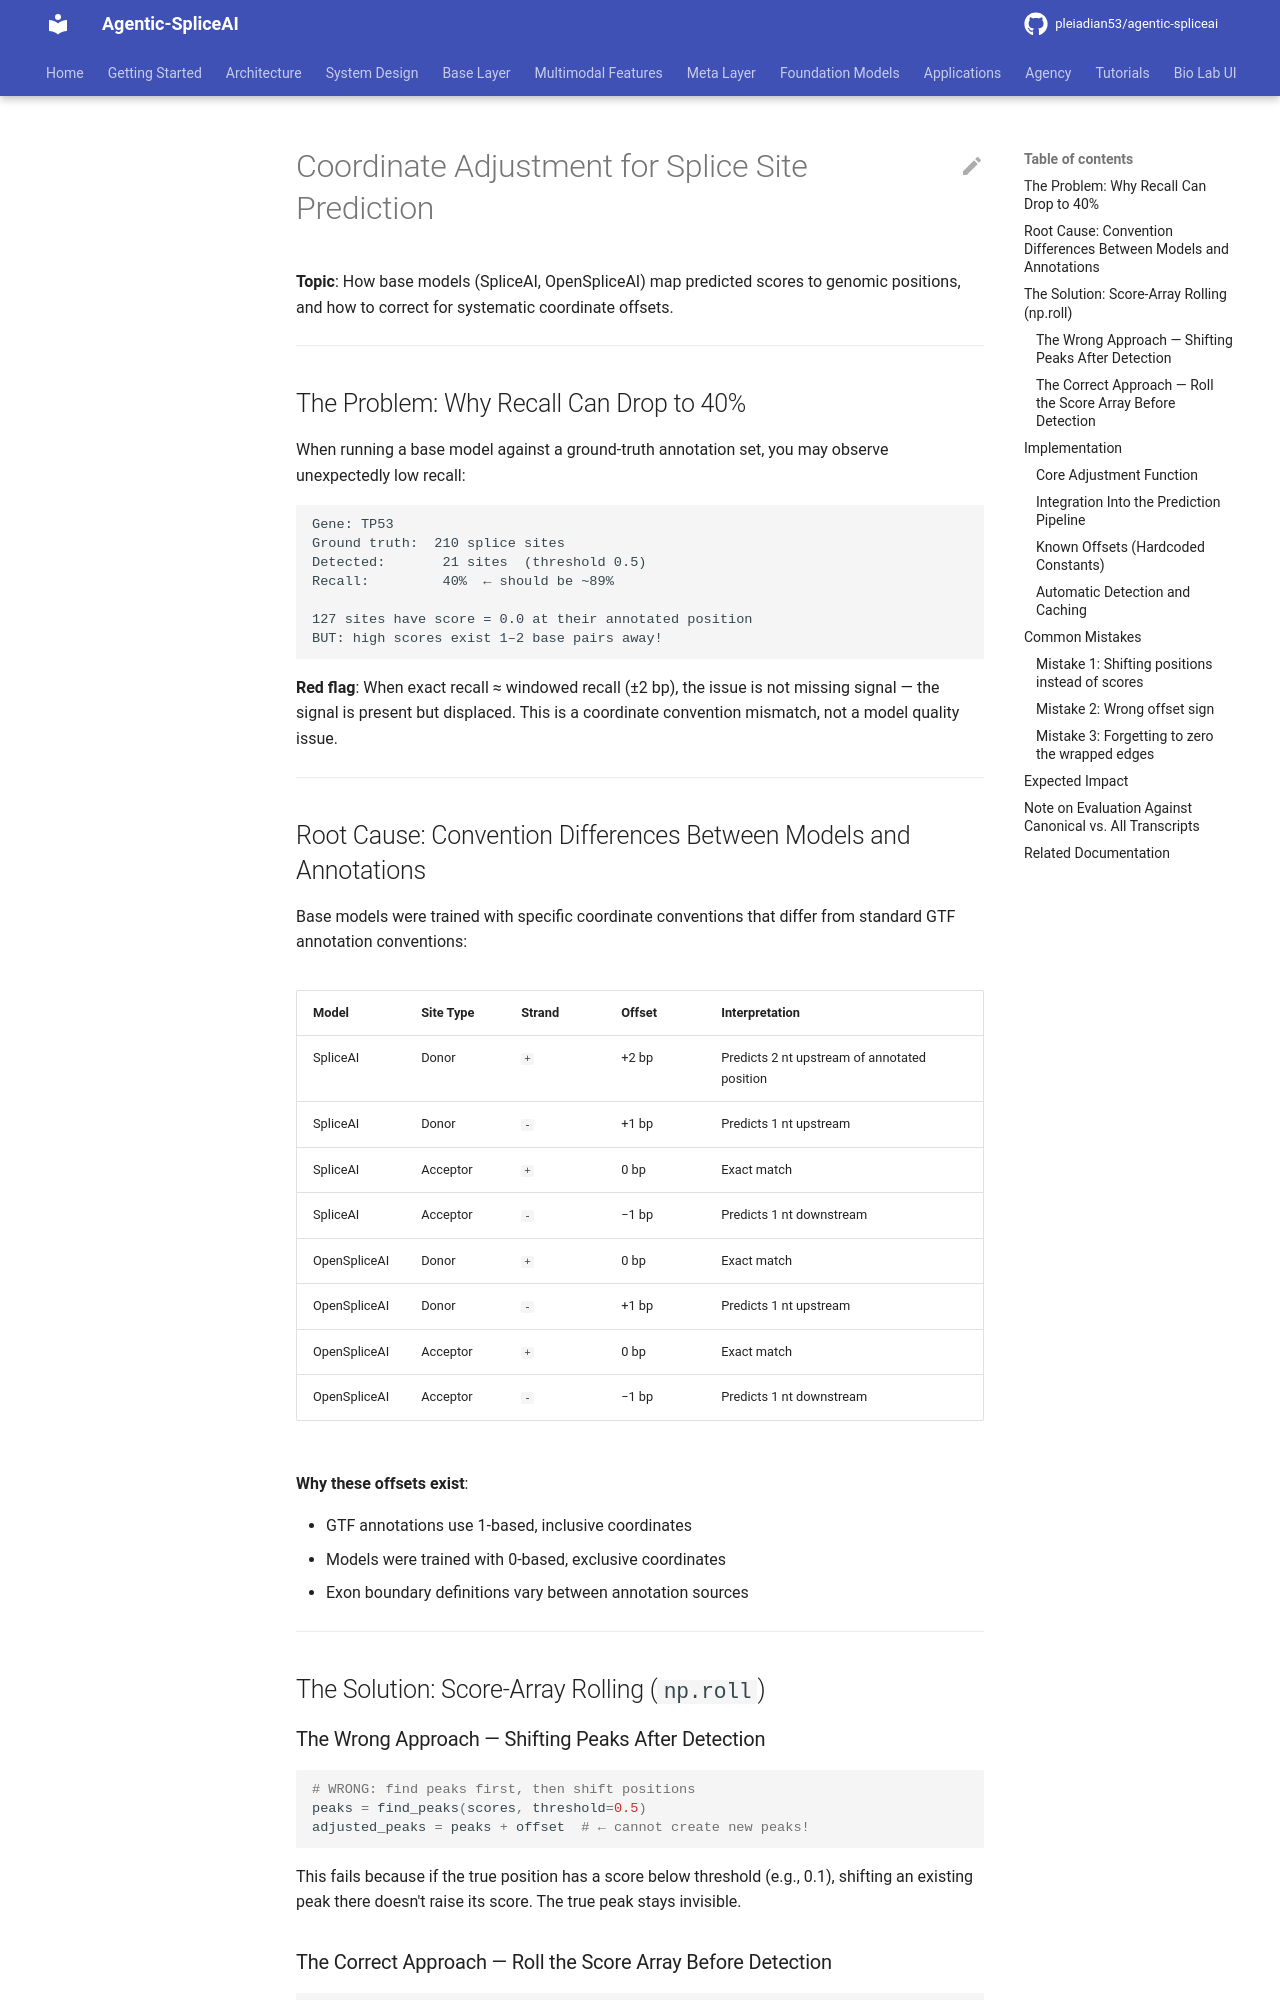

repository: pleiadian53/agentic-spliceai · page: base_layer/COORDINATE_ADJUSTMENT/index.html · generator: mkdocs

# Coordinate Adjustment for Splice Site Prediction

**Topic**: How base models (SpliceAI, OpenSpliceAI) map predicted scores to genomic positions, and how to correct for systematic coordinate offsets.

---

## The Problem: Why Recall Can Drop to 40%

When running a base model against a ground-truth annotation set, you may observe unexpectedly low recall:

```
Gene: TP53
Ground truth:  210 splice sites
Detected:       21 sites  (threshold 0.5)
Recall:         40%  ← should be ~89%

127 sites have score = 0.0 at their annotated position
BUT: high scores exist 1–2 base pairs away!
```

**Red flag**: When exact recall ≈ windowed recall (±2 bp), the issue is not missing signal — the signal is present but displaced. This is a coordinate convention mismatch, not a model quality issue.

---

## Root Cause: Convention Differences Between Models and Annotations

Base models were trained with specific coordinate conventions that differ from standard GTF annotation conventions:

| Model | Site Type | Strand | Offset | Interpretation |
| --- | --- | --- | --- | --- |
| SpliceAI | Donor | `+` | +2 bp | Predicts 2 nt upstream of annotated position |
| SpliceAI | Donor | `-` | +1 bp | Predicts 1 nt upstream |
| SpliceAI | Acceptor | `+` | 0 bp | Exact match |
| SpliceAI | Acceptor | `-` | −1 bp | Predicts 1 nt downstream |
| OpenSpliceAI | Donor | `+` | 0 bp | Exact match |
| OpenSpliceAI | Donor | `-` | +1 bp | Predicts 1 nt upstream |
| OpenSpliceAI | Acceptor | `+` | 0 bp | Exact match |
| OpenSpliceAI | Acceptor | `-` | −1 bp | Predicts 1 nt downstream |

**Why these offsets exist**:

- GTF annotations use 1-based, inclusive coordinates
- Models were trained with 0-based, exclusive coordinates
- Exon boundary definitions vary between annotation sources

---

## The Solution: Score-Array Rolling (`np.roll`)

### The Wrong Approach — Shifting Peaks After Detection

```python
# WRONG: find peaks first, then shift positions
peaks = find_peaks(scores, threshold=0.5)
adjusted_peaks = peaks + offset  # ← cannot create new peaks!
```

This fails because if the true position has a score below threshold (e.g., 0.1), shifting an existing peak there doesn't raise its score. The true peak stays invisible.
